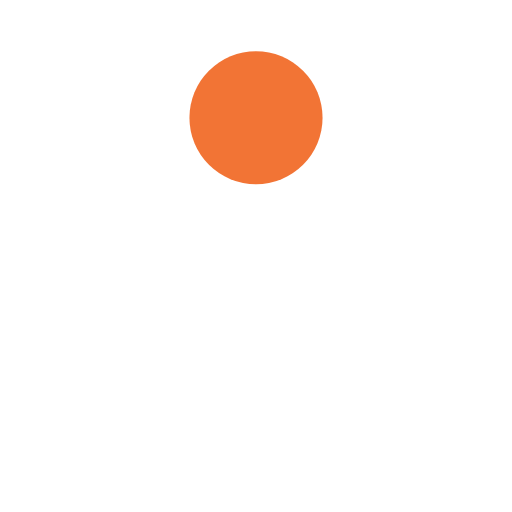
t = 0.00 s
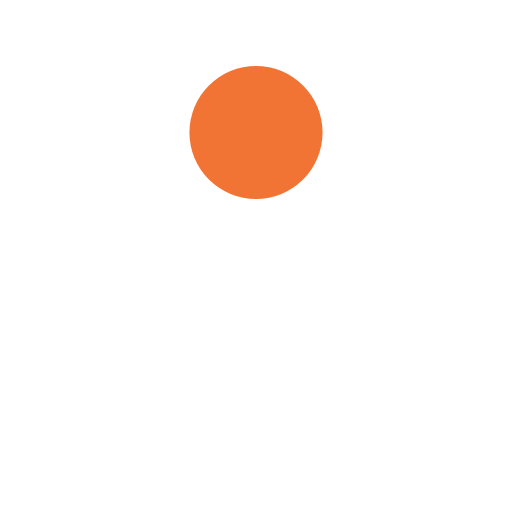
t = 0.13 s
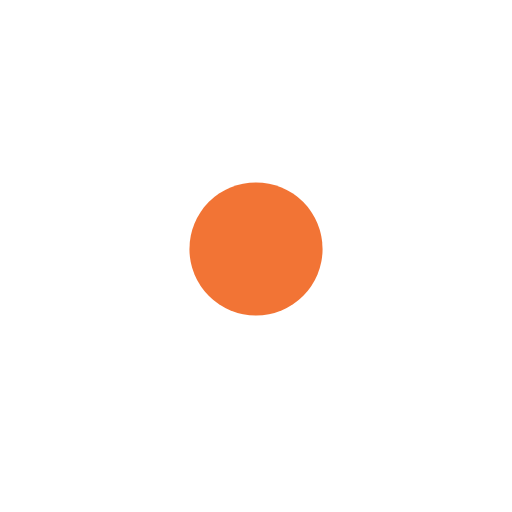
t = 0.38 s
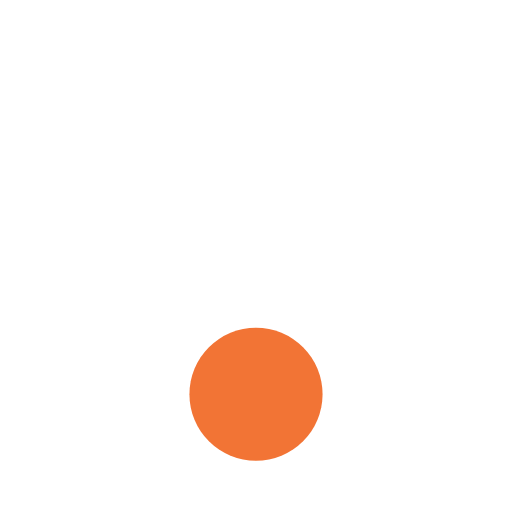
t = 0.50 s
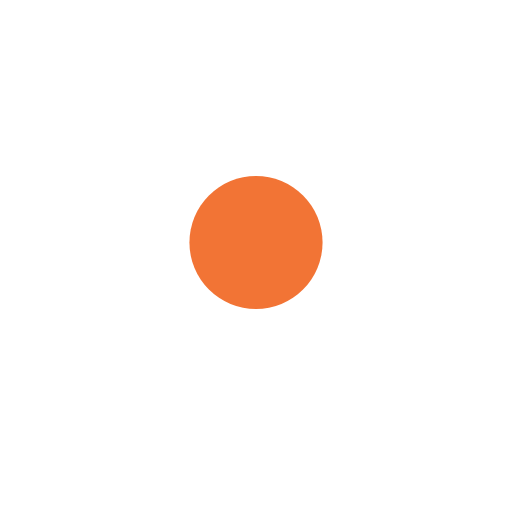
t = 0.63 s
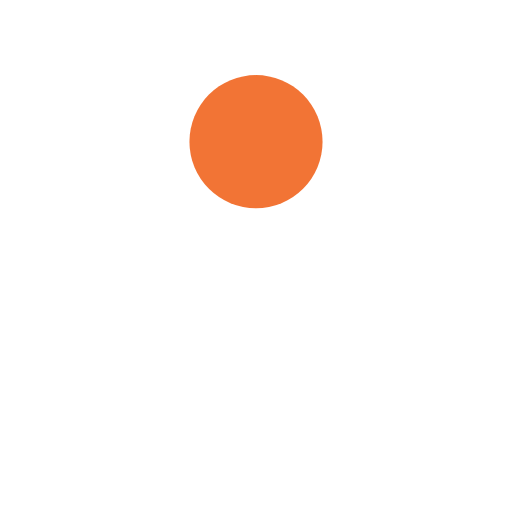
t = 0.88 s

The animated SVG that drew these frames (rendered in a browser with its animation timeline set to each time). Animation: 1 SMIL element (animate=1); one cycle of 1.00 s, repeats indefinitely.

<?xml version="1.0" encoding="utf-8"?>
<svg xmlns="http://www.w3.org/2000/svg" xmlns:xlink="http://www.w3.org/1999/xlink" style="margin: auto; background: none; display: block; shape-rendering: auto;" width="200px" height="200px" viewBox="0 0 100 100" preserveAspectRatio="xMidYMid">
<circle cx="50" cy="23" r="13" fill="#f27435">
  <animate attributeName="cy" dur="1s" repeatCount="indefinite" calcMode="spline" keySplines="0.45 0 0.9 0.55;0 0.45 0.55 0.9" keyTimes="0;0.5;1" values="23;77;23"></animate>
</circle>
<!-- [ldio] generated by https://loading.io/ --></svg>
